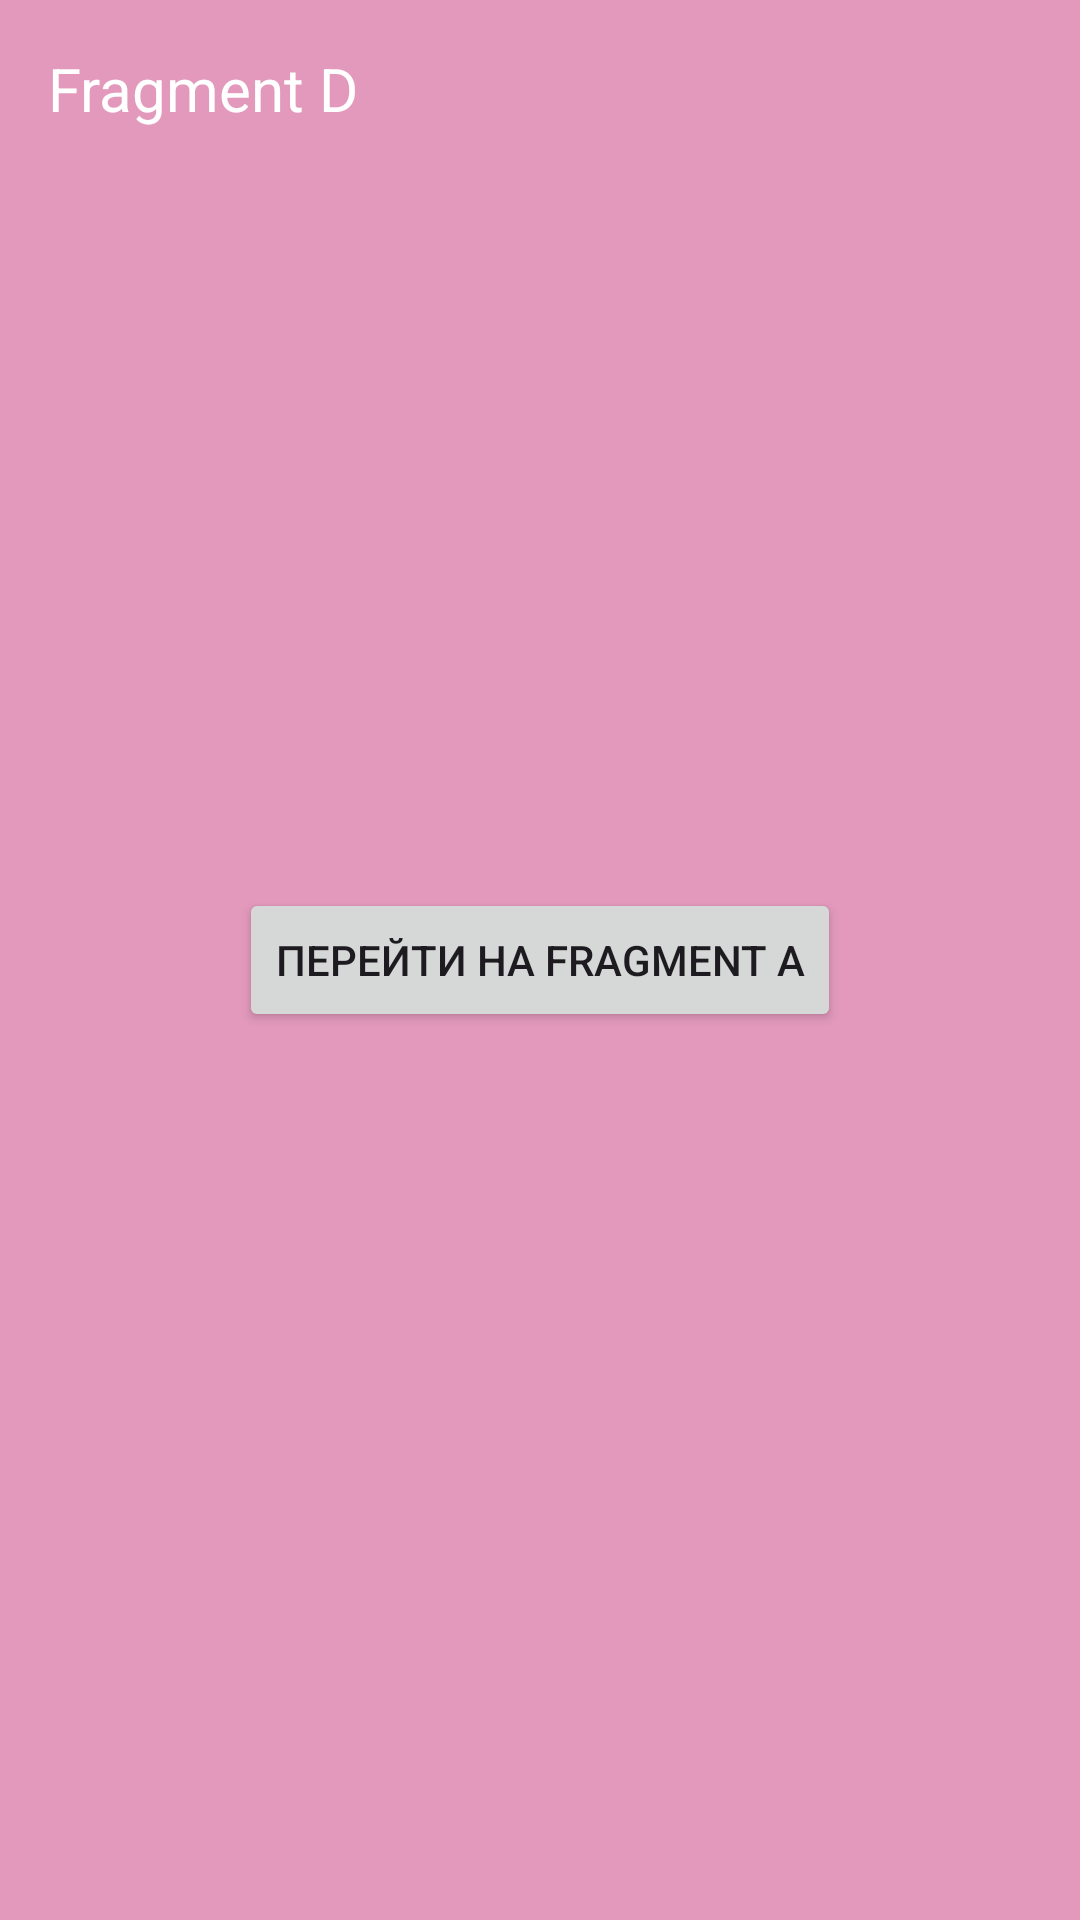

Produce the Android XML layout that renders to this screen, including the resource entries it uses.
<!-- AndroidManifest.xml: application theme Theme.Fragments_aston -->
<!-- res/layout/fragment_d.xml -->
<?xml version="1.0" encoding="utf-8"?>
<FrameLayout xmlns:android="http://schemas.android.com/apk/res/android"
    xmlns:tools="http://schemas.android.com/tools"
    android:layout_width="match_parent"
    android:layout_height="match_parent"
    android:background="@color/fragmentD"
    tools:context=".FragmentD">

    <TextView
        android:id="@+id/textView2"
        android:layout_width="wrap_content"
        android:layout_height="wrap_content"
        android:layout_marginStart="16dp"
        android:layout_marginTop="16dp"
        android:textSize="20sp"
        android:textColor="@color/white"
        android:text="@string/fragment_d" />

    <Button
        android:id="@+id/go_to_fragmentA"
        android:layout_gravity="center"
        android:layout_width="wrap_content"
        android:layout_height="wrap_content"
        android:text="@string/go_to_fragmentA" />
</FrameLayout>
<!-- resources referenced by this layout -->
<resources>
  <color name="fragmentD">#E299BB</color>
  <color name="white">#FFFFFFFF</color>
  <string name="fragment_d">Fragment D</string>
  <string name="go_to_fragmentA">Перейти на Fragment A</string>
  <style name="Theme.Fragments_aston" parent="Base.Theme.Fragments_aston" />
  <style name="Base.Theme.Fragments_aston" parent="Theme.Material3.DayNight.NoActionBar">
          
          
      </style>
</resources>
